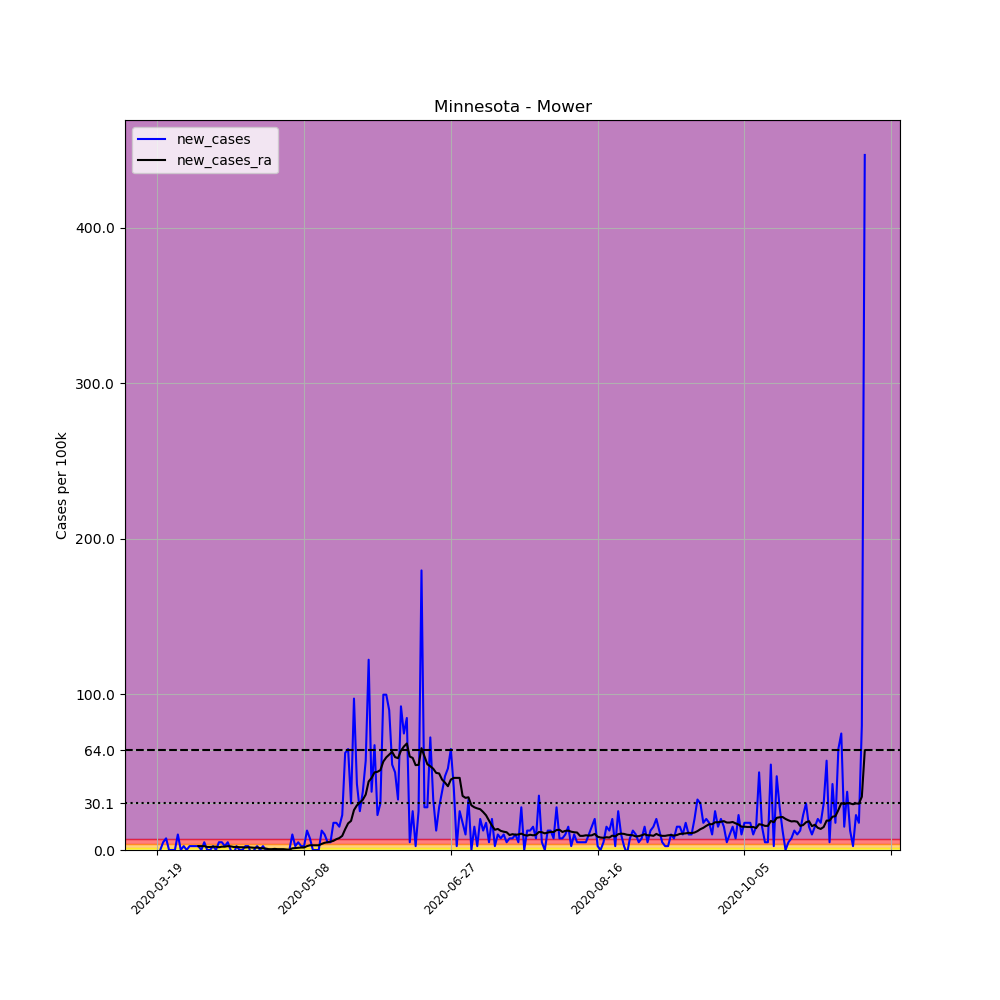

The data file committed next to this chart (first rows):
, date, county, state, fips, cases, deaths, COUNTY, STNAME, CTYNAME, POPESTIMATE2019, per_100k, new_cases, new_cases_ra
173486, 2020-03-19, Mower, Minnesota, 27099, 1, 0, 99, Minnesota, Mower, 40062, 2.496, , 
173487, 2020-03-20, Mower, Minnesota, 27099, 1, 0, 99, Minnesota, Mower, 40062, 2.496, 0.0, 
173488, 2020-03-21, Mower, Minnesota, 27099, 3, 0, 99, Minnesota, Mower, 40062, 7.488, 4.992, 
173489, 2020-03-22, Mower, Minnesota, 27099, 6, 0, 99, Minnesota, Mower, 40062, 14.98, 7.488, 
173490, 2020-03-23, Mower, Minnesota, 27099, 6, 0, 99, Minnesota, Mower, 40062, 14.98, 0.0, 
173491, 2020-03-24, Mower, Minnesota, 27099, 6, 0, 99, Minnesota, Mower, 40062, 14.98, 0.0, 
173492, 2020-03-25, Mower, Minnesota, 27099, 6, 0, 99, Minnesota, Mower, 40062, 14.98, 0.0, 
173493, 2020-03-26, Mower, Minnesota, 27099, 10, 0, 99, Minnesota, Mower, 40062, 24.96, 9.985, 
173494, 2020-03-27, Mower, Minnesota, 27099, 10, 0, 99, Minnesota, Mower, 40062, 24.96, 0.0, 
173495, 2020-03-28, Mower, Minnesota, 27099, 11, 0, 99, Minnesota, Mower, 40062, 27.46, 2.496, 
173496, 2020-03-29, Mower, Minnesota, 27099, 11, 0, 99, Minnesota, Mower, 40062, 27.46, 0.0, 
173497, 2020-03-30, Mower, Minnesota, 27099, 12, 0, 99, Minnesota, Mower, 40062, 29.95, 2.496, 
173498, 2020-03-31, Mower, Minnesota, 27099, 13, 0, 99, Minnesota, Mower, 40062, 32.45, 2.496, 
173499, 2020-04-01, Mower, Minnesota, 27099, 14, 0, 99, Minnesota, Mower, 40062, 34.95, 2.496, 
173500, 2020-04-02, Mower, Minnesota, 27099, 15, 0, 99, Minnesota, Mower, 40062, 37.44, 2.496, 2.496
173501, 2020-04-03, Mower, Minnesota, 27099, 15, 0, 99, Minnesota, Mower, 40062, 37.44, 0.0, 2.496
173502, 2020-04-04, Mower, Minnesota, 27099, 17, 0, 99, Minnesota, Mower, 40062, 42.43, 4.992, 2.496
173503, 2020-04-05, Mower, Minnesota, 27099, 17, 0, 99, Minnesota, Mower, 40062, 42.43, 0.0, 1.961
173504, 2020-04-06, Mower, Minnesota, 27099, 17, 0, 99, Minnesota, Mower, 40062, 42.43, 0.0, 1.961
173505, 2020-04-07, Mower, Minnesota, 27099, 18, 0, 99, Minnesota, Mower, 40062, 44.93, 2.496, 2.14
173506, 2020-04-08, Mower, Minnesota, 27099, 18, 0, 99, Minnesota, Mower, 40062, 44.93, 0.0, 2.14
173507, 2020-04-09, Mower, Minnesota, 27099, 20, 0, 99, Minnesota, Mower, 40062, 49.92, 4.992, 1.783
173508, 2020-04-10, Mower, Minnesota, 27099, 22, 0, 99, Minnesota, Mower, 40062, 54.91, 4.992, 2.14
173509, 2020-04-11, Mower, Minnesota, 27099, 23, 0, 99, Minnesota, Mower, 40062, 57.41, 2.496, 2.14
173510, 2020-04-12, Mower, Minnesota, 27099, 25, 0, 99, Minnesota, Mower, 40062, 62.4, 4.992, 2.496
173511, 2020-04-13, Mower, Minnesota, 27099, 25, 0, 99, Minnesota, Mower, 40062, 62.4, 0.0, 2.318
173512, 2020-04-14, Mower, Minnesota, 27099, 24, 0, 99, Minnesota, Mower, 40062, 59.91, -2.496, 1.961
173513, 2020-04-15, Mower, Minnesota, 27099, 25, 0, 99, Minnesota, Mower, 40062, 62.4, 2.496, 1.961
173514, 2020-04-16, Mower, Minnesota, 27099, 25, 0, 99, Minnesota, Mower, 40062, 62.4, 0.0, 1.783
173515, 2020-04-17, Mower, Minnesota, 27099, 25, 0, 99, Minnesota, Mower, 40062, 62.4, 0.0, 1.783
173516, 2020-04-18, Mower, Minnesota, 27099, 26, 0, 99, Minnesota, Mower, 40062, 64.9, 2.496, 1.605
173517, 2020-04-19, Mower, Minnesota, 27099, 27, 0, 99, Minnesota, Mower, 40062, 67.4, 2.496, 1.783
173518, 2020-04-20, Mower, Minnesota, 27099, 26, 0, 99, Minnesota, Mower, 40062, 64.9, -2.496, 1.605
173519, 2020-04-21, Mower, Minnesota, 27099, 26, 0, 99, Minnesota, Mower, 40062, 64.9, 0.0, 1.426
173520, 2020-04-22, Mower, Minnesota, 27099, 27, 0, 99, Minnesota, Mower, 40062, 67.4, 2.496, 1.605
173521, 2020-04-23, Mower, Minnesota, 27099, 27, 0, 99, Minnesota, Mower, 40062, 67.4, 0.0, 1.248
173522, 2020-04-24, Mower, Minnesota, 27099, 28, 0, 99, Minnesota, Mower, 40062, 69.89, 2.496, 1.07
173523, 2020-04-25, Mower, Minnesota, 27099, 28, 0, 99, Minnesota, Mower, 40062, 69.89, 0.0, 0.8915
173524, 2020-04-26, Mower, Minnesota, 27099, 28, 0, 99, Minnesota, Mower, 40062, 69.89, 0.0, 0.5349
173525, 2020-04-27, Mower, Minnesota, 27099, 28, 0, 99, Minnesota, Mower, 40062, 69.89, 0.0, 0.5349
173526, 2020-04-28, Mower, Minnesota, 27099, 28, 0, 99, Minnesota, Mower, 40062, 69.89, 0.0, 0.7132
173527, 2020-04-29, Mower, Minnesota, 27099, 28, 0, 99, Minnesota, Mower, 40062, 69.89, 0.0, 0.5349
173528, 2020-04-30, Mower, Minnesota, 27099, 28, 0, 99, Minnesota, Mower, 40062, 69.89, 0.0, 0.5349
173529, 2020-05-01, Mower, Minnesota, 27099, 28, 0, 99, Minnesota, Mower, 40062, 69.89, 0.0, 0.5349
173530, 2020-05-02, Mower, Minnesota, 27099, 28, 0, 99, Minnesota, Mower, 40062, 69.89, 0.0, 0.3566
173531, 2020-05-03, Mower, Minnesota, 27099, 28, 0, 99, Minnesota, Mower, 40062, 69.89, 0.0, 0.1783
173532, 2020-05-04, Mower, Minnesota, 27099, 32, 0, 99, Minnesota, Mower, 40062, 79.88, 9.985, 1.07
173533, 2020-05-05, Mower, Minnesota, 27099, 33, 0, 99, Minnesota, Mower, 40062, 82.37, 2.496, 1.248
173534, 2020-05-06, Mower, Minnesota, 27099, 35, 0, 99, Minnesota, Mower, 40062, 87.36, 4.992, 1.426
173535, 2020-05-07, Mower, Minnesota, 27099, 36, 0, 99, Minnesota, Mower, 40062, 89.86, 2.496, 1.605
173536, 2020-05-08, Mower, Minnesota, 27099, 37, 0, 99, Minnesota, Mower, 40062, 92.36, 2.496, 1.605
173537, 2020-05-09, Mower, Minnesota, 27099, 42, 0, 99, Minnesota, Mower, 40062, 104.8, 12.48, 2.496
173538, 2020-05-10, Mower, Minnesota, 27099, 45, 0, 99, Minnesota, Mower, 40062, 112.3, 7.488, 3.031
173539, 2020-05-11, Mower, Minnesota, 27099, 45, 0, 99, Minnesota, Mower, 40062, 112.3, 0.0, 3.031
173540, 2020-05-12, Mower, Minnesota, 27099, 45, 0, 99, Minnesota, Mower, 40062, 112.3, 0.0, 3.031
173541, 2020-05-13, Mower, Minnesota, 27099, 45, 0, 99, Minnesota, Mower, 40062, 112.3, 0.0, 3.031
173542, 2020-05-14, Mower, Minnesota, 27099, 50, 0, 99, Minnesota, Mower, 40062, 124.8, 12.48, 3.922
173543, 2020-05-15, Mower, Minnesota, 27099, 54, 0, 99, Minnesota, Mower, 40062, 134.8, 9.985, 4.636
173544, 2020-05-16, Mower, Minnesota, 27099, 56, 0, 99, Minnesota, Mower, 40062, 139.8, 4.992, 4.992
173545, 2020-05-17, Mower, Minnesota, 27099, 58, 0, 99, Minnesota, Mower, 40062, 144.8, 4.992, 5.349
... 182 more rows
